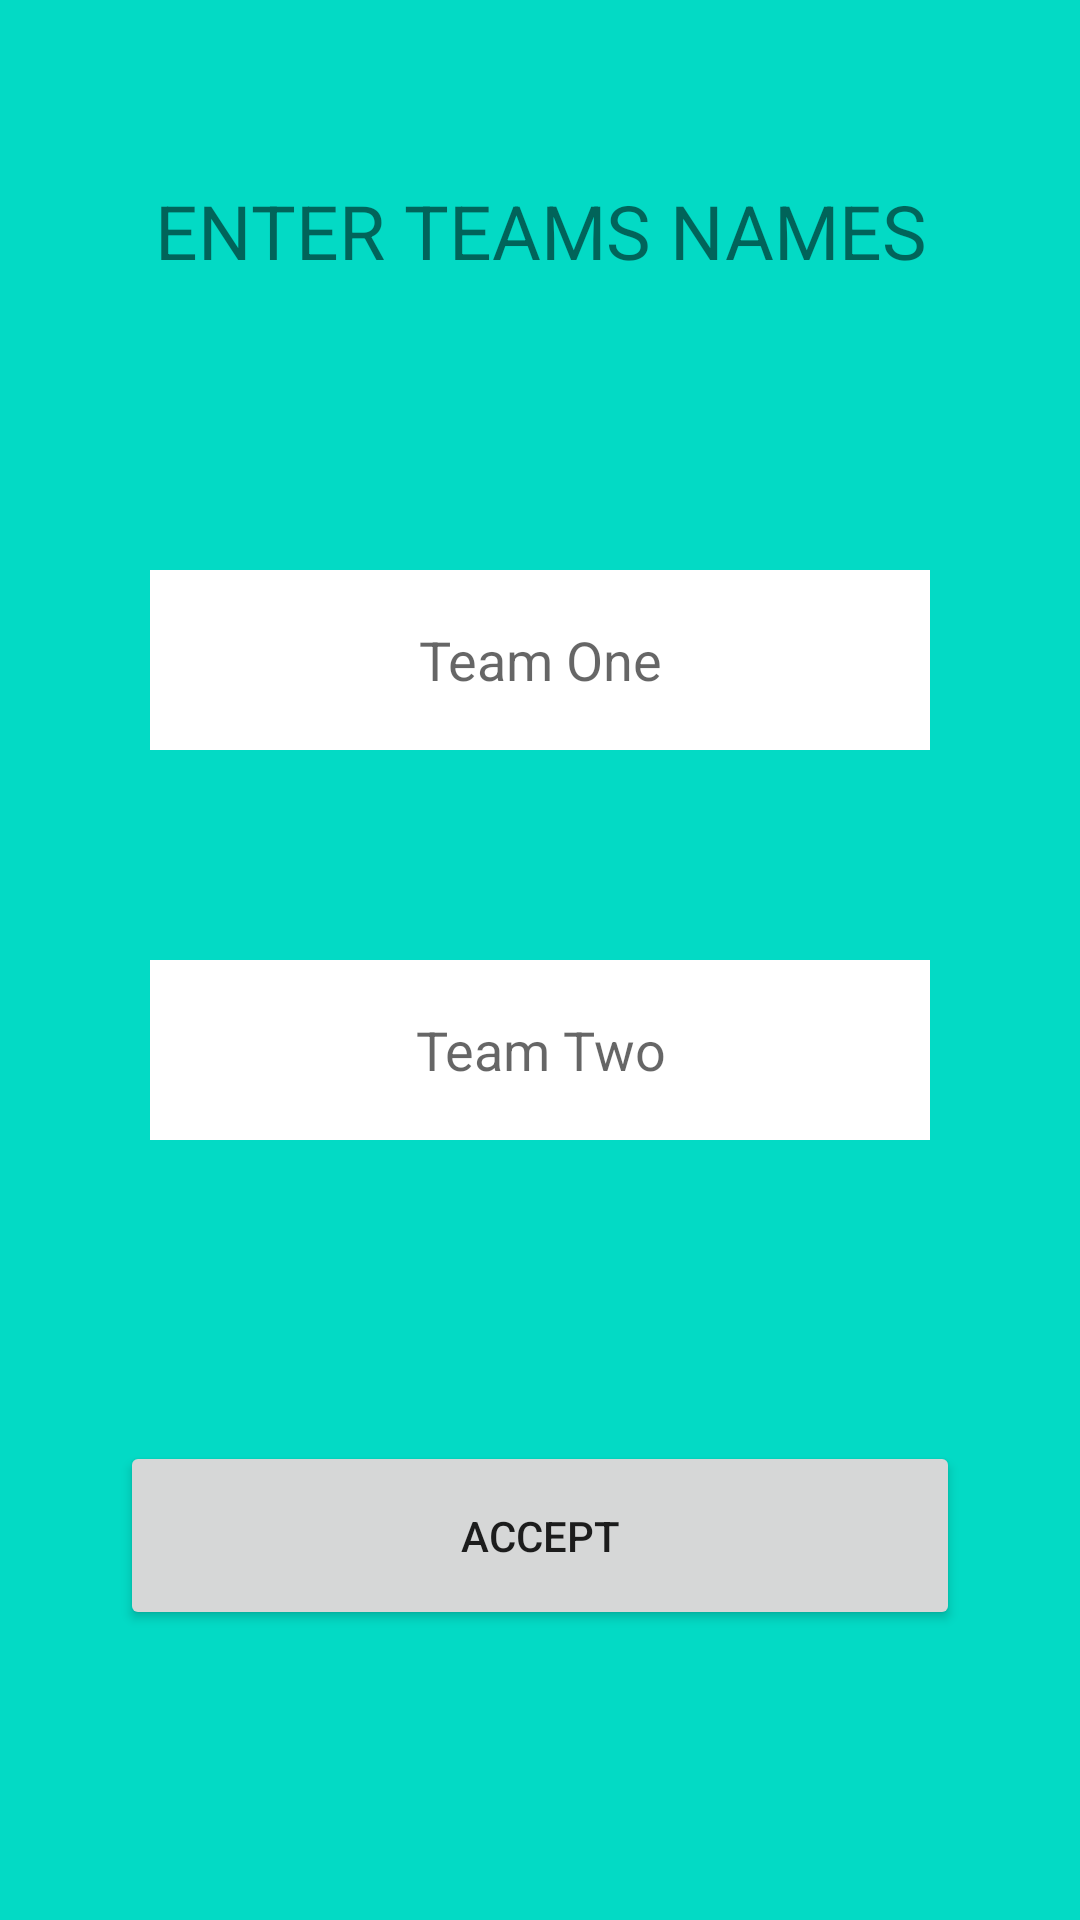

This screen was rendered from an Android layout file. Write that file and the resources it references.
<!-- AndroidManifest.xml: application theme Theme.AppCompat.DayNight.DarkActionBar -->
<!-- res/layout/pop_names.xml -->
<?xml version="1.0" encoding="utf-8"?>
<LinearLayout xmlns:android="http://schemas.android.com/apk/res/android"
    android:layout_width="match_parent"
    android:layout_height="match_parent"
    android:background="@color/colorAccent"
    android:orientation="vertical">

    <LinearLayout
        android:layout_width="match_parent"
        android:layout_height="match_parent"
        android:layout_weight=".2"
        android:orientation="horizontal">

        <TextView
            android:id="@+id/textView5"
            android:layout_width="wrap_content"
            android:layout_height="wrap_content"
            android:layout_marginTop="60dp"
            android:layout_weight="1"
            android:text="Enter Teams Names"
            android:textAlignment="center"
            android:textAllCaps="true"
            android:textSize="25dp" />
    </LinearLayout>

    <LinearLayout
        android:layout_width="match_parent"
        android:layout_height="match_parent"
        android:layout_weight=".2"
        android:orientation="horizontal">

        <EditText
            android:id="@+id/editTextTeamOne"
            android:layout_width="wrap_content"
            android:layout_height="60dp"
            android:layout_marginLeft="50dp"
            android:layout_marginRight="50dp"
            android:layout_marginTop="30dp"
            android:layout_weight="1"
            android:background="@android:color/background_light"
            android:ems="10"
            android:hint="Team One"
            android:inputType="textPersonName"
            android:textAlignment="center" />
    </LinearLayout>

    <LinearLayout
        android:layout_width="match_parent"
        android:layout_height="match_parent"
        android:layout_weight=".2"
        android:orientation="horizontal">

        <EditText
            android:id="@+id/editTextTeamTwo"
            android:layout_width="wrap_content"
            android:layout_height="60dp"
            android:layout_marginLeft="50dp"
            android:layout_marginRight="50dp"
            android:layout_weight="1"
            android:background="@android:color/background_light"
            android:ems="10"
            android:hint="Team Two"
            android:inputType="textPersonName"
            android:textAlignment="center" />
    </LinearLayout>

    <LinearLayout
        android:layout_width="match_parent"
        android:layout_height="match_parent"
        android:layout_weight=".2"
        android:orientation="horizontal">

        <Button
            android:id="@+id/btnAccept"
            android:layout_width="wrap_content"
            android:layout_height="63dp"
            android:layout_marginLeft="40dp"
            android:layout_marginRight="40dp"
            android:layout_weight="0.73"
            android:text="Accept" />
    </LinearLayout>
</LinearLayout>
<!-- resources referenced by this layout -->
<resources>

  <!-- not gathered from this repository: default colours our renderer supplied (Android Studio template values) -->
  <color name="colorAccent">#FF03DAC5</color>
</resources>
